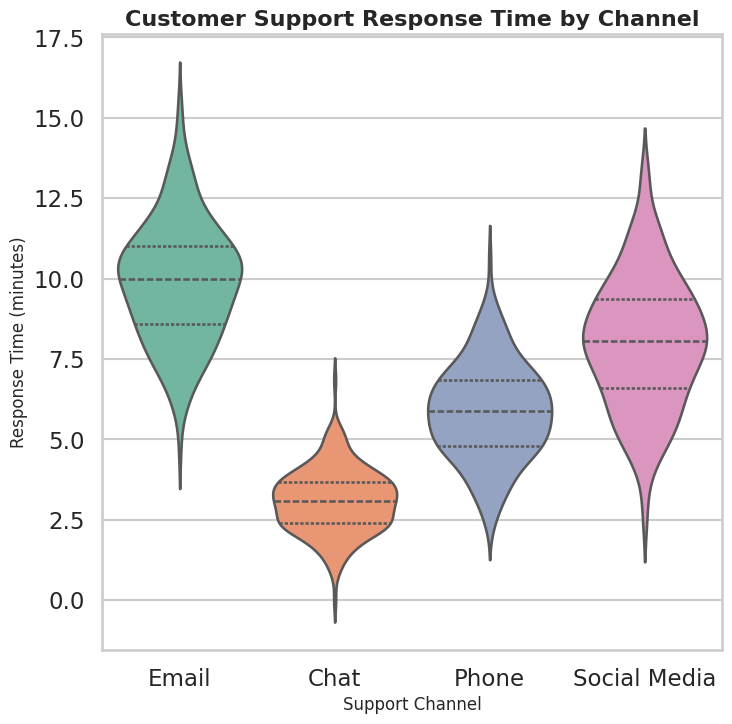

Recreate this plot in Python.

# chart.py
# Author: [email redacted]

import seaborn as sns
import matplotlib.pyplot as plt
import pandas as pd
import numpy as np

# -------------------------------
# 1. Generate synthetic data
# -------------------------------
np.random.seed(42)
channels = ["Email", "Chat", "Phone", "Social Media"]

data = []
for channel in channels:
    if channel == "Email":
        times = np.random.normal(10, 2, 200)  # slower
    elif channel == "Chat":
        times = np.random.normal(3, 1, 200)   # fastest
    elif channel == "Phone":
        times = np.random.normal(6, 1.5, 200)
    else:  # Social Media
        times = np.random.normal(8, 2, 200)

    for t in times:
        data.append([channel, max(t, 0)])  # no negative times

df = pd.DataFrame(data, columns=["Channel", "ResponseTime"])

# -------------------------------
# 2. Set professional Seaborn style
# -------------------------------
sns.set_style("whitegrid")
sns.set_context("talk")

# -------------------------------
# 3. Create violinplot
# -------------------------------
plt.figure(figsize=(8, 8))  # 512x512 pixels at dpi=64
ax = sns.violinplot(
    data=df,
    x="Channel",
    y="ResponseTime",
    palette="Set2",
    inner="quartile"
)

# -------------------------------
# 4. Add labels and title
# -------------------------------
ax.set_title("Customer Support Response Time by Channel", fontsize=16, weight="bold")
ax.set_xlabel("Support Channel", fontsize=12)
ax.set_ylabel("Response Time (minutes)", fontsize=12)

# -------------------------------
# 5. Save chart
# -------------------------------
plt.savefig("chart.png", dpi=64, bbox_inches="tight")
